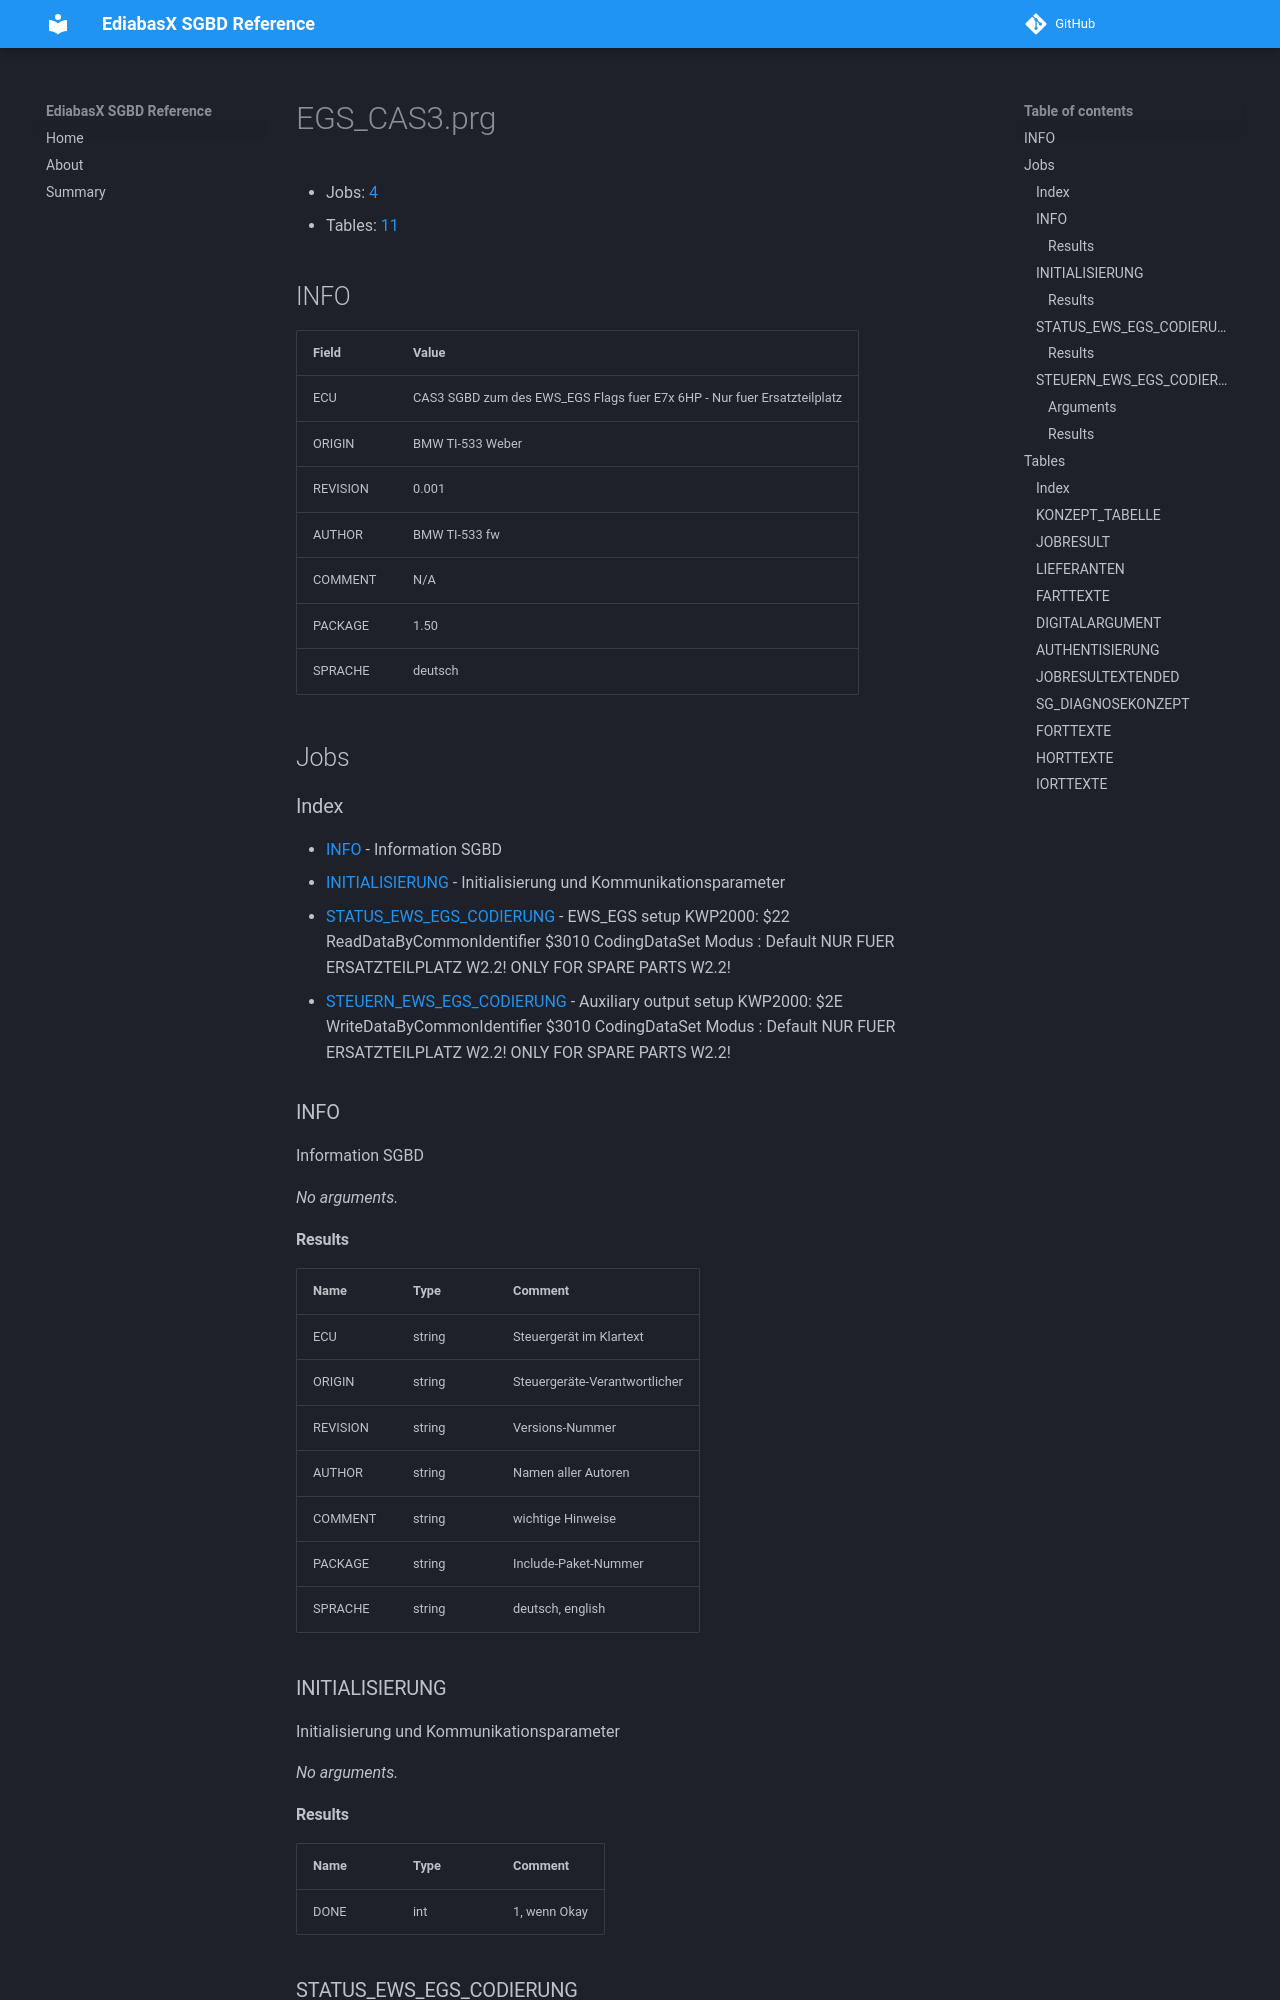

repository: emdzej/ediabasx-docs-sgbd · page: sgbd/EGS_CAS3/index.html · generator: mkdocs

# EGS_CAS3.prg

- Jobs: [4](#jobs)
- Tables: [11](#tables)

## INFO

| Field | Value |
| --- | --- |
| ECU | CAS3 SGBD zum des EWS_EGS Flags fuer E7x 6HP - Nur fuer Ersatzteilplatz |
| ORIGIN | BMW TI-533 Weber |
| REVISION | 0.001 |
| AUTHOR | BMW TI-533 fw |
| COMMENT | N/A |
| PACKAGE | 1.50 |
| SPRACHE | deutsch |

## Jobs

### Index

- [INFO](#job-info) - Information SGBD
- [INITIALISIERUNG](#job-initialisierung) - Initialisierung und Kommunikationsparameter
- [STATUS_EWS_EGS_CODIERUNG](#job-status-ews-egs-codierung) - EWS_EGS setup KWP2000: $22   ReadDataByCommonIdentifier $3010 CodingDataSet Modus  : Default NUR FUER ERSATZTEILPLATZ W2.2! ONLY FOR SPARE PARTS W2.2!
- [STEUERN_EWS_EGS_CODIERUNG](#job-steuern-ews-egs-codierung) - Auxiliary output setup KWP2000: $2E   WriteDataByCommonIdentifier $3010 CodingDataSet Modus  : Default NUR FUER ERSATZTEILPLATZ W2.2! ONLY FOR SPARE PARTS W2.2!

<a id="job-info"></a>
### INFO

Information SGBD

_No arguments._

#### Results

| Name | Type | Comment |
| --- | --- | --- |
| ECU | string | Steuergerät im Klartext |
| ORIGIN | string | Steuergeräte-Verantwortlicher |
| REVISION | string | Versions-Nummer |
| AUTHOR | string | Namen aller Autoren |
| COMMENT | string | wichtige Hinweise |
| PACKAGE | string | Include-Paket-Nummer |
| SPRACHE | string | deutsch, english |

<a id="job-initialisierung"></a>
